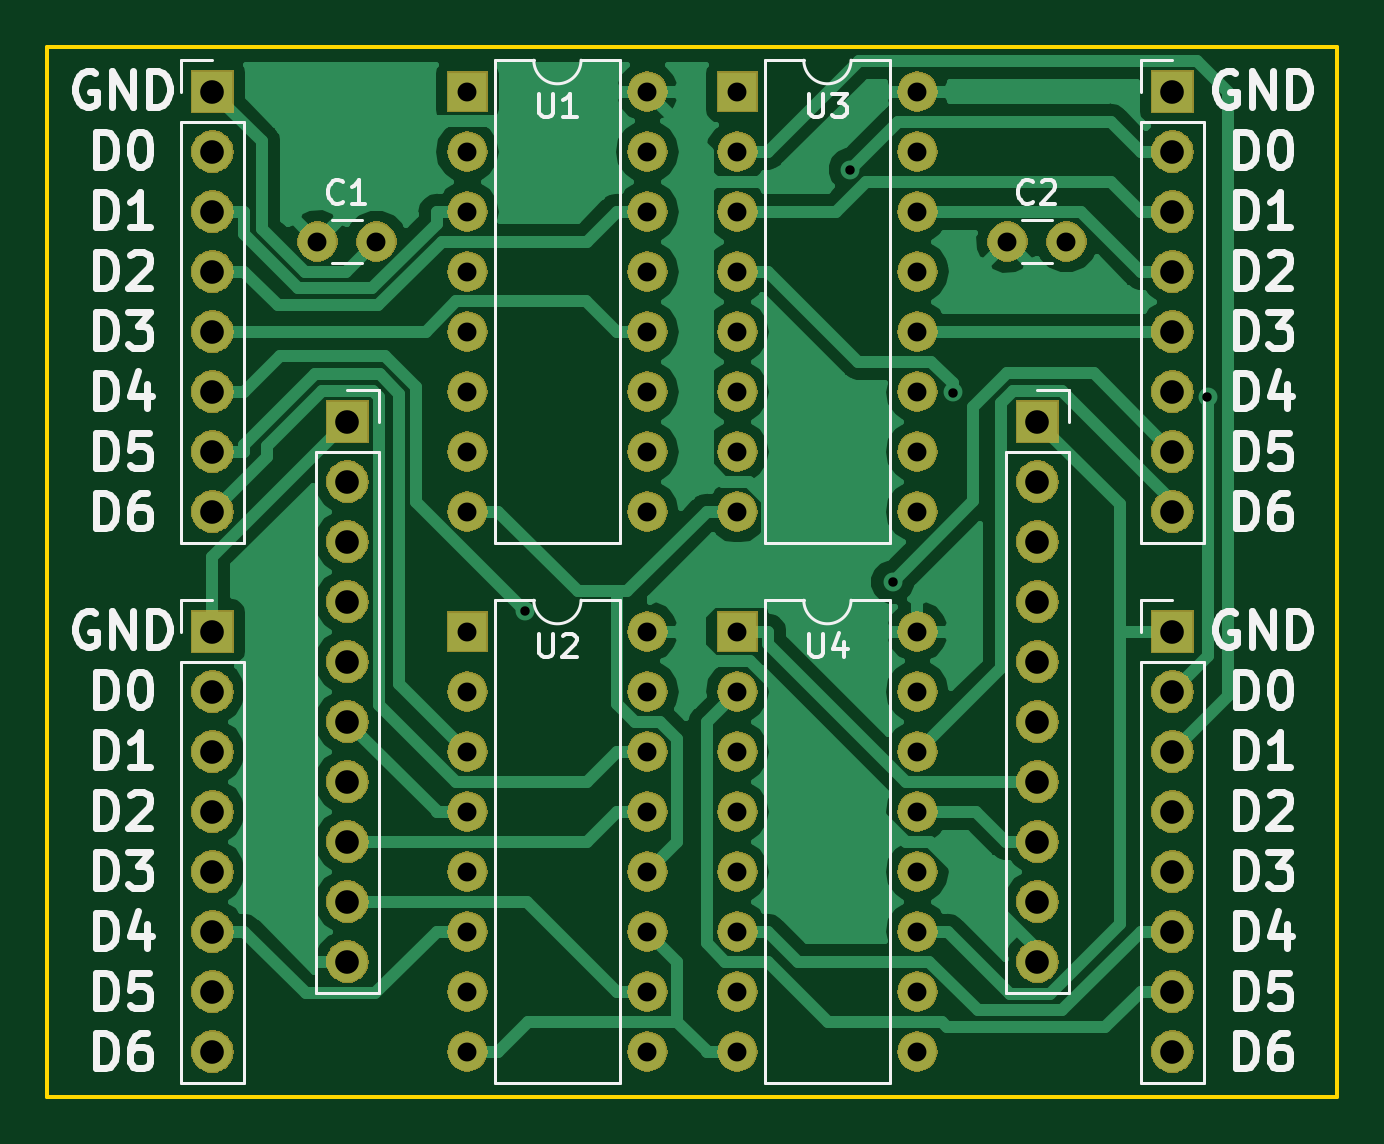
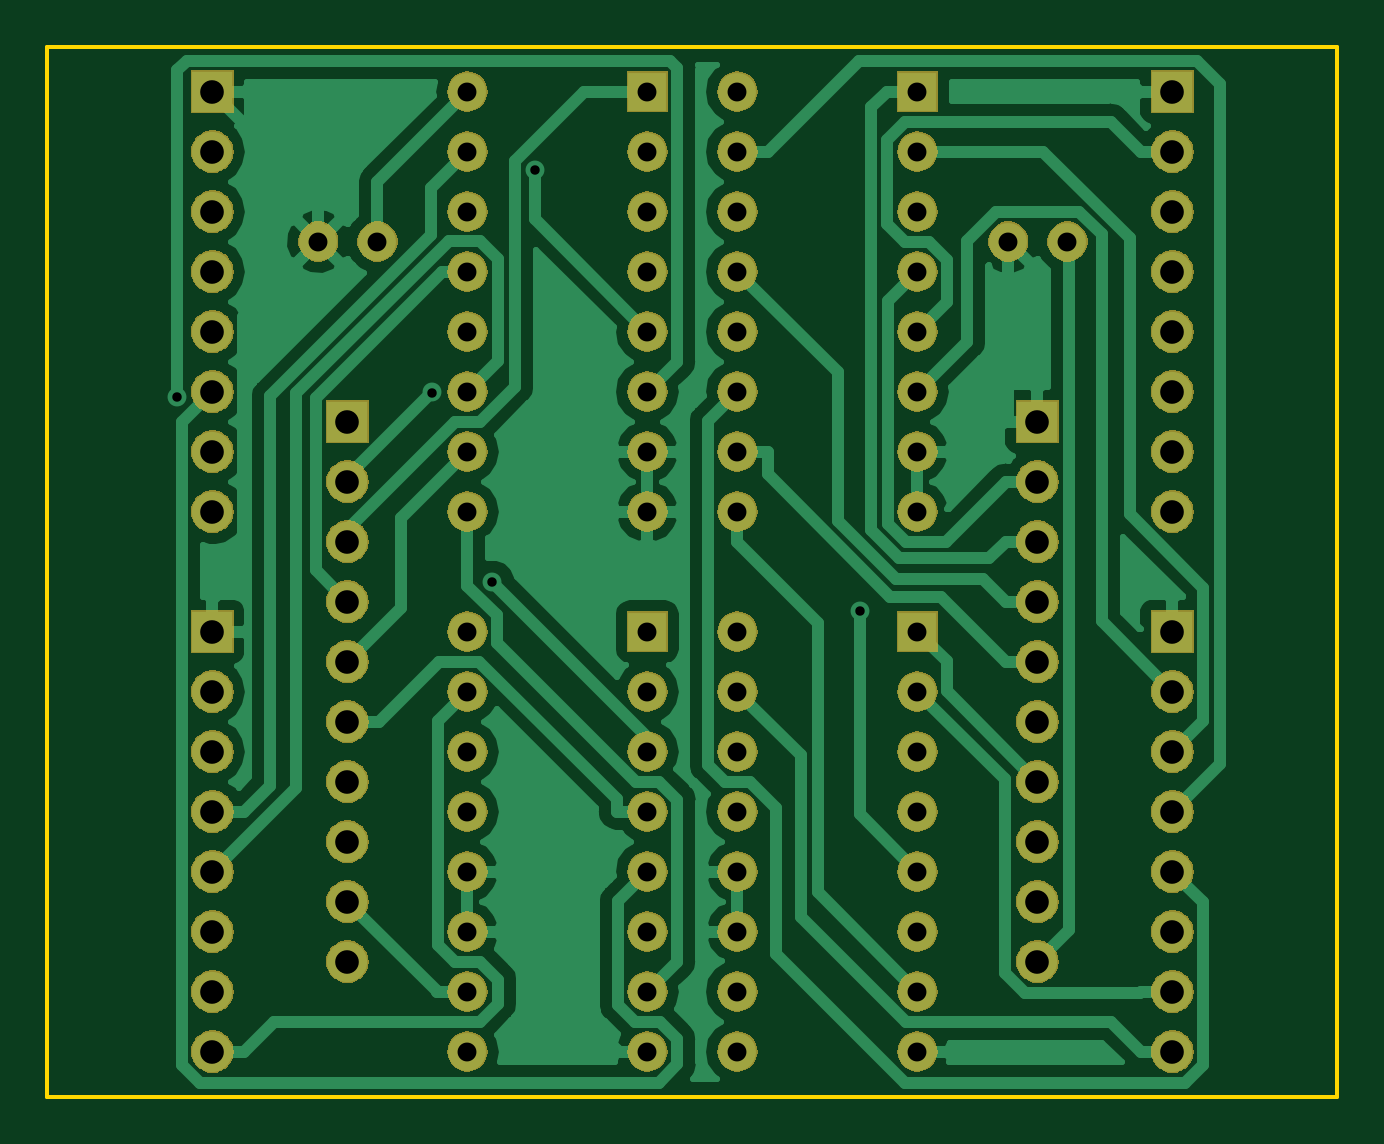
Circuit board: 8 layer files. Board 54.6 x 44.4 mm.
- bottom_copper: DDAC8SEXT-B.Cu.gbr (58657 bytes)
- bottom_mask: DDAC8SEXT-B.Mask.gbr (177665 bytes)
- bottom_silk: DDAC8SEXT-B.SilkS.gbr (529 bytes)
- outline: DDAC8SEXT-Edge.Cuts.gbr (719 bytes)
- top_copper: DDAC8SEXT-F.Cu.gbr (56742 bytes)
- top_mask: DDAC8SEXT-F.Mask.gbr (177665 bytes)
- top_silk: DDAC8SEXT-F.SilkS.gbr (29480 bytes)
- drill: DDAC8SEXT.drl (1897 bytes)

=== bottom_copper: DDAC8SEXT-B.Cu.gbr (58657 bytes, source omitted) ===
=== bottom_mask: DDAC8SEXT-B.Mask.gbr (177665 bytes, source omitted) ===
=== bottom_silk: DDAC8SEXT-B.SilkS.gbr ===
G04 #@! TF.GenerationSoftware,KiCad,Pcbnew,(5.0.1-3-g963ef8bb5)*
G04 #@! TF.CreationDate,2019-11-01T03:37:21+09:00*
G04 #@! TF.ProjectId,DDAC8SEXT,4444414338534558542E6B696361645F,rev?*
G04 #@! TF.SameCoordinates,Original*
G04 #@! TF.FileFunction,Legend,Bot*
G04 #@! TF.FilePolarity,Positive*
%FSLAX46Y46*%
G04 Gerber Fmt 4.6, Leading zero omitted, Abs format (unit mm)*
G04 Created by KiCad (PCBNEW (5.0.1-3-g963ef8bb5)) date 2019 November 01, Friday 03:37:21*
%MOMM*%
%LPD*%
G01*
G04 APERTURE LIST*
G04 APERTURE END LIST*
M02*

=== outline: DDAC8SEXT-Edge.Cuts.gbr ===
G04 #@! TF.GenerationSoftware,KiCad,Pcbnew,(5.0.1-3-g963ef8bb5)*
G04 #@! TF.CreationDate,2019-11-01T03:37:21+09:00*
G04 #@! TF.ProjectId,DDAC8SEXT,4444414338534558542E6B696361645F,rev?*
G04 #@! TF.SameCoordinates,Original*
G04 #@! TF.FileFunction,Profile,NP*
%FSLAX46Y46*%
G04 Gerber Fmt 4.6, Leading zero omitted, Abs format (unit mm)*
G04 Created by KiCad (PCBNEW (5.0.1-3-g963ef8bb5)) date 2019 November 01, Friday 03:37:21*
%MOMM*%
%LPD*%
G01*
G04 APERTURE LIST*
%ADD10C,0.150000*%
G04 APERTURE END LIST*
D10*
X144145000Y-74930000D02*
X89535000Y-74930000D01*
X144145000Y-119380000D02*
X144145000Y-74930000D01*
X89535000Y-119380000D02*
X144145000Y-119380000D01*
X89535000Y-74930000D02*
X89535000Y-119380000D01*
M02*

=== top_copper: DDAC8SEXT-F.Cu.gbr (56742 bytes, source omitted) ===
=== top_mask: DDAC8SEXT-F.Mask.gbr (177665 bytes, source omitted) ===
=== top_silk: DDAC8SEXT-F.SilkS.gbr (29480 bytes, source omitted) ===
=== drill: DDAC8SEXT.drl ===
M48
;DRILL file {KiCad (5.0.1-3-g963ef8bb5)} date 2019 November 01, Friday 03:37:23
;FORMAT={-:-/ absolute / inch / decimal}
FMAT,2
INCH,TZ
T1C0.0157
T2C0.0315
T3C0.0394
%
G90
G05
M72
T1
X4.3213Y-3.8908
X4.8626Y-3.155
X4.9336Y-3.8425
X5.0344Y-3.5265
X5.4585Y-3.5342
T2
X4.675Y-3.025
X4.675Y-3.125
X4.675Y-3.225
X4.675Y-3.325
X4.675Y-3.425
X4.675Y-3.525
X4.675Y-3.625
X4.675Y-3.725
X4.975Y-3.025
X4.975Y-3.125
X4.975Y-3.225
X4.975Y-3.325
X4.975Y-3.425
X4.975Y-3.525
X4.975Y-3.625
X4.975Y-3.725
X5.125Y-3.275
X5.2234Y-3.275
X4.675Y-3.925
X4.675Y-4.025
X4.675Y-4.125
X4.675Y-4.225
X4.675Y-4.325
X4.675Y-4.425
X4.675Y-4.525
X4.675Y-4.625
X4.975Y-3.925
X4.975Y-4.025
X4.975Y-4.125
X4.975Y-4.225
X4.975Y-4.325
X4.975Y-4.425
X4.975Y-4.525
X4.975Y-4.625
X3.975Y-3.275
X4.0734Y-3.275
X4.225Y-3.925
X4.225Y-4.025
X4.225Y-4.125
X4.225Y-4.225
X4.225Y-4.325
X4.225Y-4.425
X4.225Y-4.525
X4.225Y-4.625
X4.525Y-3.925
X4.525Y-4.025
X4.525Y-4.125
X4.525Y-4.225
X4.525Y-4.325
X4.525Y-4.425
X4.525Y-4.525
X4.525Y-4.625
X4.225Y-3.025
X4.225Y-3.125
X4.225Y-3.225
X4.225Y-3.325
X4.225Y-3.425
X4.225Y-3.525
X4.225Y-3.625
X4.225Y-3.725
X4.525Y-3.025
X4.525Y-3.125
X4.525Y-3.225
X4.525Y-3.325
X4.525Y-3.425
X4.525Y-3.525
X4.525Y-3.625
X4.525Y-3.725
T3
X5.4Y-3.025
X5.4Y-3.125
X5.4Y-3.225
X5.4Y-3.325
X5.4Y-3.425
X5.4Y-3.525
X5.4Y-3.625
X5.4Y-3.725
X3.8Y-3.925
X3.8Y-4.025
X3.8Y-4.125
X3.8Y-4.225
X3.8Y-4.325
X3.8Y-4.425
X3.8Y-4.525
X3.8Y-4.625
X5.175Y-3.575
X5.175Y-3.675
X5.175Y-3.775
X5.175Y-3.875
X5.175Y-3.975
X5.175Y-4.075
X5.175Y-4.175
X5.175Y-4.275
X5.175Y-4.375
X5.175Y-4.475
X5.4Y-3.925
X5.4Y-4.025
X5.4Y-4.125
X5.4Y-4.225
X5.4Y-4.325
X5.4Y-4.425
X5.4Y-4.525
X5.4Y-4.625
X3.8Y-3.025
X3.8Y-3.125
X3.8Y-3.225
X3.8Y-3.325
X3.8Y-3.425
X3.8Y-3.525
X3.8Y-3.625
X3.8Y-3.725
X4.025Y-3.575
X4.025Y-3.675
X4.025Y-3.775
X4.025Y-3.875
X4.025Y-3.975
X4.025Y-4.075
X4.025Y-4.175
X4.025Y-4.275
X4.025Y-4.375
X4.025Y-4.475
T0
M30

